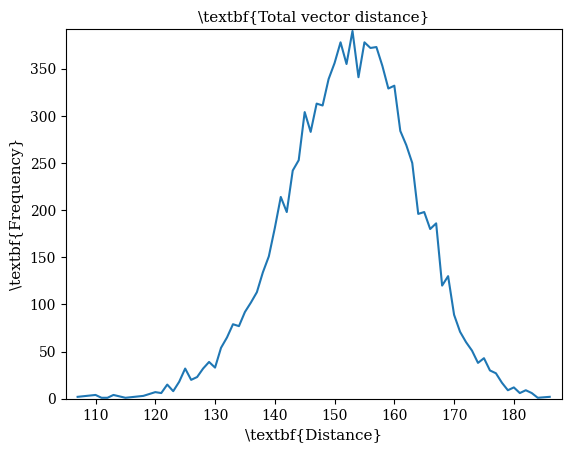

Here is the Python script that generated this plot:
import time, random
import matplotlib.pyplot as plt

def vectordistance(deck):
    return (sum((v - c) ** 2 for c, v in enumerate(deck))) ** 0.5

def plot_data(trials):
    unshuffled, data = [i for i in range(52)], []
    start_time = time.time()

    for _ in range(trials):
        deck = unshuffled.copy()
        random.shuffle(deck)
        data.append(vectordistance(deck))

    time_taken = time.time() - start_time
    print('Took ' + str(time_taken))

    data = [round(d) for d in data]
    print(max(data))

    unique_data_points = list(dict.fromkeys(data))
    unique_data_points.sort()

    histogram = [(i, data.count(i)) for i in unique_data_points]
    x = [i[0] for i in histogram]
    y = [i[1] for i in histogram]

    print(x, y)

    probs = [i/sum(y) for i in y]

    exp = sum(x[i]*probs[i] for i in range(len(x)))
    print('Expectation: ' + str(exp))



    deviation = 0

    for c, v in enumerate(x):
        deviation += (v ** 2) * y[c]

    deviation = deviation / sum(y)
    deviation -= exp ** 2
    deviation = deviation ** 0.5

    print('Deviation: ' + str(deviation))


    # get the figure
    f = plt.figure()

    # use LaTeX fonts in the plot
    #plt.rc('text', usetex=True)

    print('setfont')


    plt.rc('font', family='serif')
 
    # plot
    plt.plot(x, y)
    plt.axis([min(x) - 2, max(x) + 2, 0, max(y) + 2])
 
    # set labels (LaTeX can be used)
    plt.title(r'\textbf{Total vector distance}', fontsize=11)
    plt.xlabel(r'\textbf{Distance}', fontsize=11)
    plt.ylabel(r'\textbf{Frequency}', fontsize=11)
    plt.show()
 

    # save as PDF
    #f.savefig('Total_Vector_Distance_{}.pdf'.format(trials), bbox_inches='tight')

plot_data(10000)